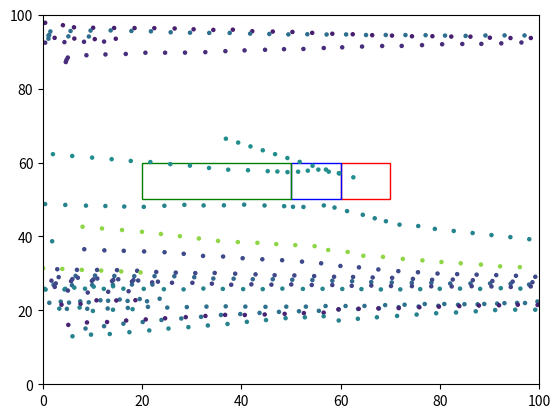

Python code for this plot:
from __future__ import annotations
import numpy as np
import matplotlib.pyplot as plt
import matplotlib.animation
import matplotlib.patches as patches

class World():
	"""contains references to all the important stuff in the simulation"""

	NUM_FISHES = 15
	SIZE = 100

	def __init__(self):
		self.fishes: list[Fish] = []
		self.turbines: list[Turbine] = []

	def add_turbine(self, position, color='red'):
		turbine = Turbine(position, color)
		self.turbines.append(turbine)

# class Turbine():
# 	def __init__(self, position, color='red'):
# 		self.position = np.array(position)
# 		self.color = color

class Turbine:
    def __init__(self, points, color='red'):
        self.points = points
        self.color = color

def distance_between(fishA: Fish, fishB: Fish) -> float:
	return np.linalg.norm(fishA.position - fishB.position)

# for determining fish that are within model component boxes
def fish_within(point, vertices):
	x, y = point
	n = len(vertices)
	inside = False

	for i in range(n):
		j = (i + 1) % n
		xi, yi = vertices[i]
		xj, yj = vertices[j]

		if yi <= y < yj or yj <= y < yi:
			if x > (xj - xi) * (y - yi) / (yj - yi) + xi:
				inside = not inside

	return inside

def desired_new_heading(fish: Fish, world: World):

	# find all pairwise distances
	others: list[(Fish, float)] = []

	for other in world.fishes:
		if other is not fish:
			others.append((other, distance_between(fish, other)))

	# Compute repulsion

	# use this to make sure we're not messing with float comparison to decide
	# whether we had something inside the repulsion distance:
	repulsion_found = False
	turbine_repulsion_found = False
	repulsion_direction = np.array([0.0, 0.0])
	avoidance_direction = np.array([0.0, 0.0])
	avoidance_probability = 0.4

	for other, distance in others:
		if distance <= Fish.REPULSION_DISTANCE:
			repulsion_found = True
			vector_difference = other.position - fish.position
			repulsion_direction -= (vector_difference / np.linalg.norm(vector_difference))

	if repulsion_found:
		return repulsion_direction / np.linalg.norm(repulsion_direction)

	# using the same strategy as the repulsion between fish and its neighbors, I am
	# trying to repulse fish and the turbine
	# the strength between the two should depend on the inverse proportion to the distance,
	# the closer fish are to the turbine, the more immediate and abrupt the avoidance is
	# the reaction distance is set to 15 as an arbitrary number

	for turbine in world.turbines:

		if turbine.color == 'red':
			for i in range(4):
				vector_to_fish = fish.position - turbine.points[i]
				distance_to_turbine = np.linalg.norm(vector_to_fish)
				if distance_to_turbine <= 15 and np.random.rand() > avoidance_probability:
					avoidance_strength = 1 / distance_to_turbine
					avoidance_direction += (vector_to_fish / distance_to_turbine) * avoidance_strength
					turbine_repulsion_found = True

		# This section is to mimic the collisions occurring between fish and the turbine
		# right now the code is set for fish to bounce back by applying their heading to -1
		# could potentially keep the same or do a reflection equation
		if turbine.color == 'red':
			turbine_left_x = min(p[0] for p in turbine.points)
			turbine_right_x = max(p[0] for p in turbine.points)
			turbine_bottom_y = min(p[1] for p in turbine.points)
			turbine_top_y = max(p[1] for p in turbine.points)

			if (fish.position[0] >= turbine_left_x and fish.position[0] <= turbine_right_x and
					fish.position[1] >= turbine_bottom_y and fish.position[1] <= turbine_top_y):
				fish.heading *= -1

	if turbine_repulsion_found:
		return avoidance_direction / np.linalg.norm(avoidance_direction)

	# If we didn't find anything within the repulsion distance, then we
	# do attraction distance and orientation distance.
	# It's an unweighted sum of all the unit vectors:
	# + pointing towards other fish inside ATTRACTION_DISTANCE
	# + pointing in the same direction as other fish inside ORIENTATION_DISTANCE

	# original code was an unweighted sum, now included ATTRACTION_ALIGNMENT_WEIGHT
	# 1 being all attraction, 0 being all alignment
	attraction_orientation_found = False
	attraction_orientation_direction = np.array([0.0, 0.0])
	for other, distance in others:
		if distance <= Fish.ATTRACTION_DISTANCE:
			attraction_orientation_found = True
			new_direction = (other.position - fish.position)
			attraction_orientation_direction += (Fish.ATTRACTION_ALIGNMENT_WEIGHT * new_direction / np.linalg.norm(new_direction))

		if distance <= Fish.ORIENTATION_DISTANCE:
			attraction_orientation_found = True
			attraction_orientation_direction += (1 - Fish.ATTRACTION_ALIGNMENT_WEIGHT) * other.heading

	# if fish are informed, an informed direction is calculated by multiplying the direction and weight
	# the new informed direction is applied to the attraction/alignment direction where 1 is informed_fish are
	# considering only the desired direction and 0 is informed_fish ignore their desired direction and resume
	# schooling behaviors
	if fish.informed:
		informed_direction = Fish.DESIRED_DIRECTION * Fish.DESIRED_DIRECTION_WEIGHT
		attraction_orientation_direction = informed_direction + (1 - Fish.DESIRED_DIRECTION_WEIGHT) * attraction_orientation_direction

	if attraction_orientation_found:
		norm = np.linalg.norm(attraction_orientation_direction)
		if norm != 0.0:
			return attraction_orientation_direction / norm

	return None

def rotate_towards(v_from, v_towards, max_angle):
	"""
	Rotates v_from towards v_towards

	Assumes the angle between vector and towards is greater than max angle
	Assumes v_from and v_towards are not parallel or anti-parallel
	Assumes both vectors are unit length
	"""
	# v_prime is perpendicular to v_from, in the plane defined by
	# v_from and v_towards. so v_from and v_prime are perpendicular unit
	# vectors that span this plane, and we can rotate v_from towards v_towards
	# by finding the appropriate coordinate weights
	v_prime = v_towards - v_towards * np.dot(v_from, v_towards)
	v_prime = v_prime / np.linalg.norm(v_prime)

	return v_from * np.cos(max_angle) + v_prime * np.sin(max_angle)

class Fish():
	"""main agent of the model"""

	# Constants:
	NUM_FRAMES = 30
	REPULSION_DISTANCE = 1
	ATTRACTION_DISTANCE = 15
	ORIENTATION_DISTANCE = 10
	REPULSION_DISTANCE_FROM_TURBINE = 20
	ATTRACTION_ALIGNMENT_WEIGHT = 0.5
	MAX_TURN = 0.1
	TURN_NOISE_SCALE = 0.1 # standard deviation in noise
	SPEED = 1.0
	DESIRED_DIRECTION = np.array([1, 0]) # Desired direction of informed fish is towards the right when [1, 0]
	DESIRED_DIRECTION_WEIGHT = 0.5 # Weighting term is strength between swimming
									# towards desired direction and schooling (1 is all desired direction, 0 is all
									# schooling and ignoring desired ditrection
	FLOW_VECTOR = np.array([1, 0])
	FLOW_SPEED = 3

	def __init__(self, position, heading, informed=False):
		"""initial values for position and heading
		setting up the informed fish from a subset of NUM_FISHES
		pink fish are informed, but fish are uninformed"""
		self.position = position
		self.heading = heading
		self.informed = informed
		self.color = plt.cm.viridis(np.random.rand())

	def move(self):
		self.position += self.heading * Fish.SPEED

		# Applies circular boundary conditions without worrying about
		# heading decisions.
		self.position = np.mod(self.position, World.SIZE)

	def update_heading(self, new_heading):
		"""Assumes self.heading and new_heading are unit vectors"""

		if new_heading is not None:

			# adding flow to fish's movement including the speed and direction
			# need to figure out how to update fish's collision immediately
			# when flow is in place
			new_heading += Fish.FLOW_VECTOR * Fish.FLOW_SPEED

			noise = np.random.normal(0, Fish.TURN_NOISE_SCALE, 2) # adding noise to new_heading
			noisy_new_heading = new_heading + noise # new_heading is combined with generated noise

			dot = np.dot(noisy_new_heading, self.heading)
			dot = min(1.0, dot)
			dot = max(-1.0, dot)
			angle_between = np.arccos(dot)
			if angle_between > Fish.MAX_TURN:
				noisy_new_heading = rotate_towards(self.heading, noisy_new_heading, Fish.MAX_TURN)

			self.heading = noisy_new_heading

def main():
    # initialize the world and all the fish
    world = World()
    fish_in_zoi = set()
    fish_in_ent = set()

    world.add_turbine([(60, 50), (70, 50), (70, 60), (60, 60)], color='red')
    world.add_turbine([(50, 50), (60, 50), (60, 60), (50, 60)], color='blue')
    world.add_turbine([(50, 60), (50, 50), (20, 50), (20, 60)], color='green')

    for f in range(World.NUM_FISHES):
        initial_position = np.array([np.random.uniform(0, 10), np.random.rand() * World.SIZE])
        world.fishes.append(Fish(initial_position, np.random.rand(2), informed=True if f < 10 else False))

    fig, ax = plt.subplots()
    turbine_patches = [
        patches.Polygon(turbine.points, edgecolor=turbine.color, facecolor='none')
        for turbine in world.turbines
    ]

    for patch in turbine_patches:
        ax.add_patch(patch)
    plt.xlim(0, World.SIZE)
    plt.ylim(0, World.SIZE)

    for _ in range(Fish.NUM_FRAMES):

        for f_num, f in enumerate(world.fishes):
            for turbine in world.turbines:
                if turbine.color == 'green' and fish_within(f.position, turbine.points):
                    fish_in_zoi.add(f_num)

                if turbine.color == 'blue' and fish_within(f.position, turbine.points):
                    fish_in_ent.add(f_num)

        x = [f.position[0] for f in world.fishes]
        y = [f.position[1] for f in world.fishes]
        colors = [f.color for f in world.fishes]

        plt.scatter(x, y, s=5, c=colors)

        for f in world.fishes:
            f.update_heading(desired_new_heading(f, world))
        for f in world.fishes:
            f.move()

    plt.show()

main()
